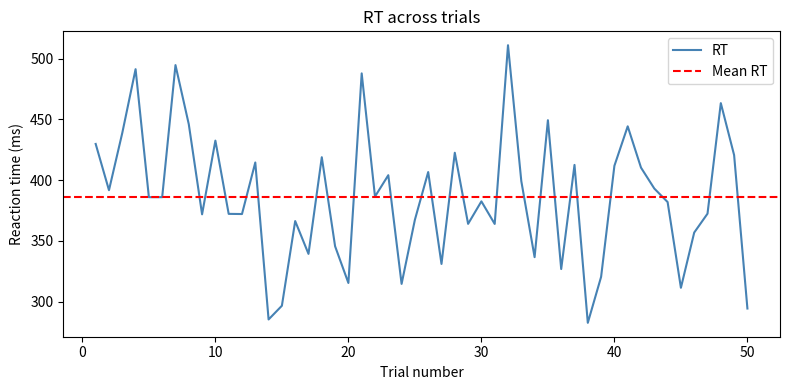
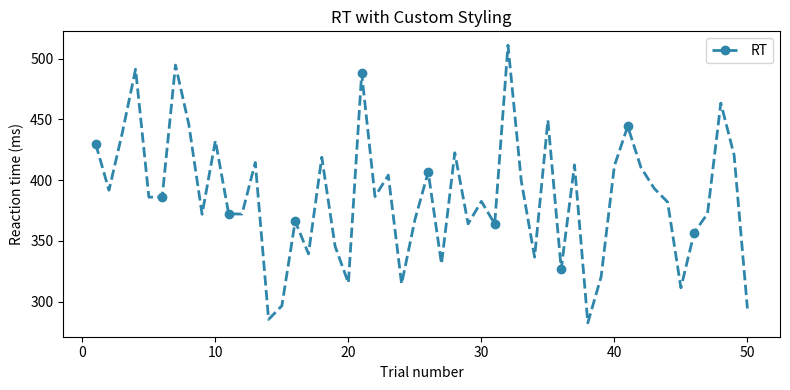
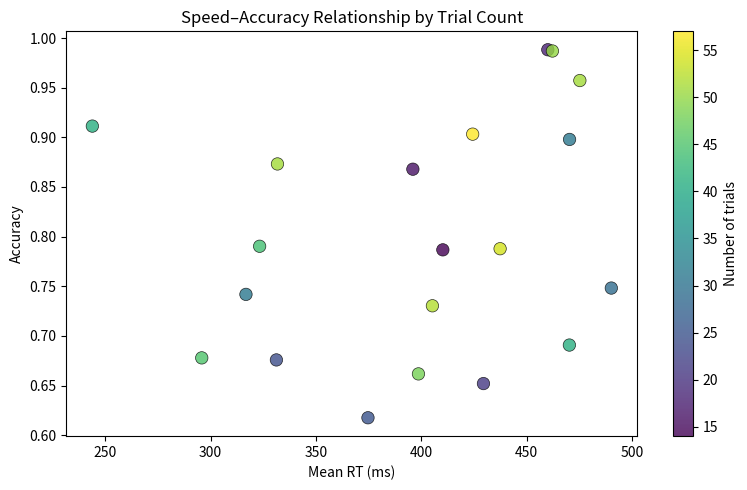
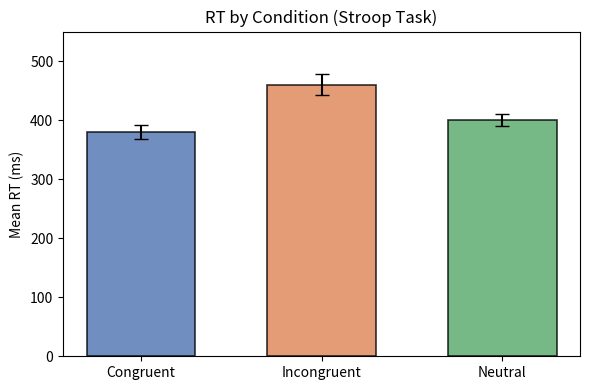
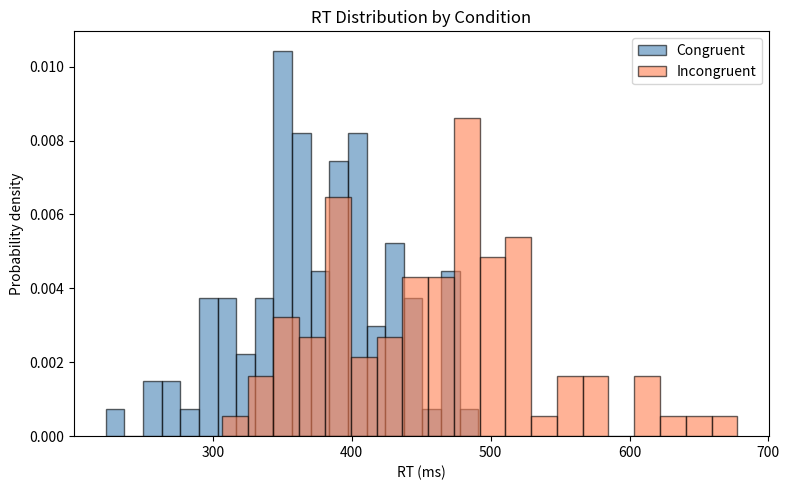
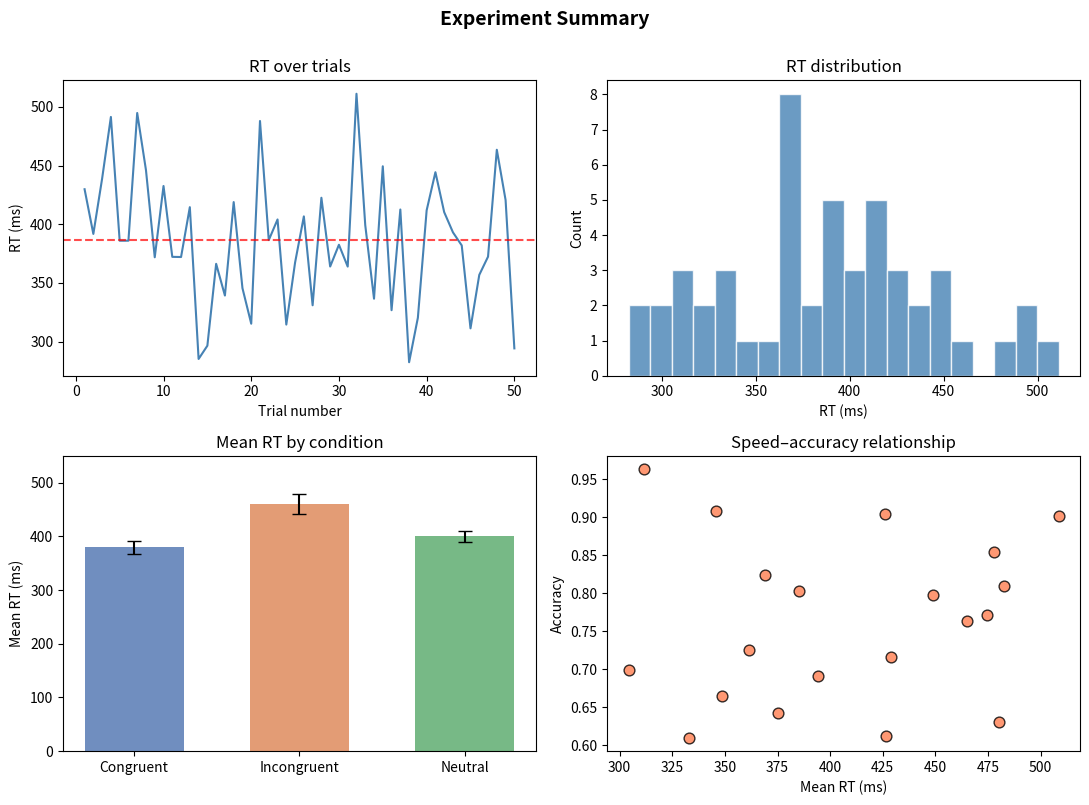
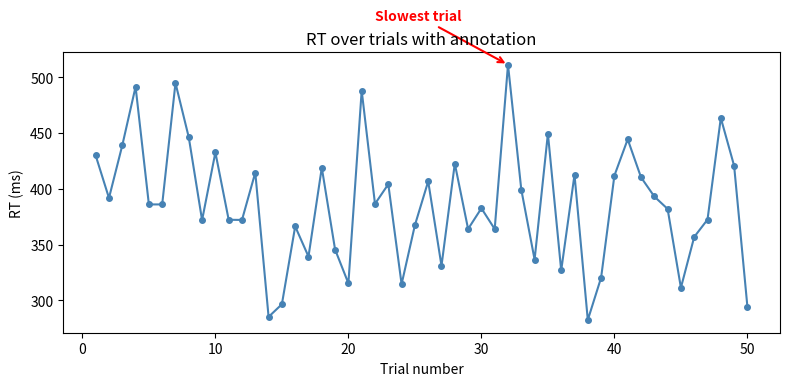
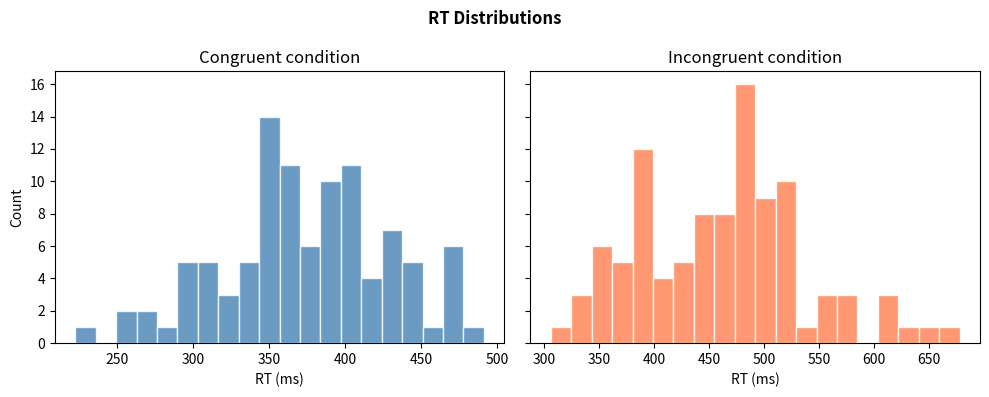
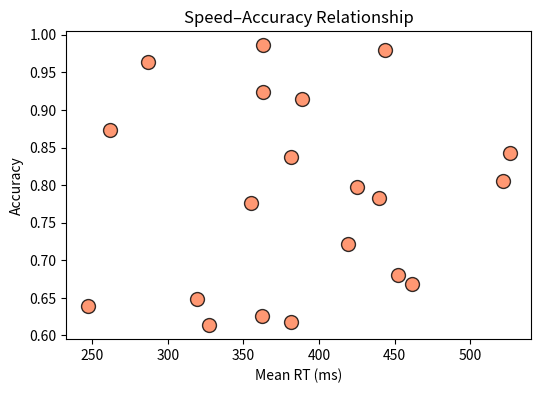
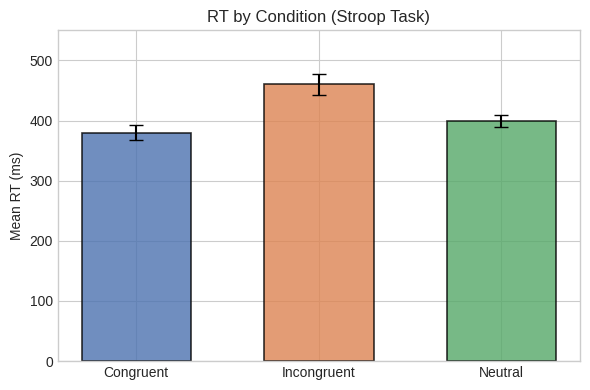

Write Python code to recreate these figures, in order.
import numpy as np
import matplotlib.pyplot as plt

np.random.seed(42)
trials = np.arange(1, 51)
rts = np.random.normal(loc=400, scale=60, size=50)

fig, ax = plt.subplots(figsize=(8, 4))
ax.plot(trials, rts, color="steelblue", linewidth=1.5, label="RT")
ax.axhline(rts.mean(), color="red", linestyle="--", label="Mean RT")
ax.set_xlabel("Trial number")
ax.set_ylabel("Reaction time (ms)")
ax.set_title("RT across trials")
ax.legend()
plt.tight_layout()
plt.show()

np.random.seed(42)
trials = np.arange(1, 51)
rts = np.random.normal(loc=400, scale=60, size=50)

fig, ax = plt.subplots(figsize=(8, 4))
ax.plot(trials, rts, color="#2E86AB", linestyle="--", marker="o", 
        markevery=5, markersize=6, linewidth=2, label="RT")
ax.set_xlabel("Trial number")
ax.set_ylabel("Reaction time (ms)")
ax.set_title("RT with Custom Styling")
ax.legend()
plt.tight_layout()
plt.show()

rng = np.random.default_rng(42)
mean_rt  = rng.normal(400, 80, 20)
accuracy = rng.uniform(0.6, 1.0, 20)
n_trials = rng.integers(10, 60, 20)

fig, ax = plt.subplots(figsize=(8, 5))
sc = ax.scatter(mean_rt, accuracy, c=n_trials, cmap="viridis", 
                s=80, alpha=0.8, edgecolors="black", linewidth=0.5)
ax.set_xlabel("Mean RT (ms)")
ax.set_ylabel("Accuracy")
ax.set_title("Speed–Accuracy Relationship by Trial Count")
cbar = fig.colorbar(sc, ax=ax, label="Number of trials")
plt.tight_layout()
plt.show()

conditions = ["Congruent", "Incongruent", "Neutral"]
mean_rts   = [380, 460, 400]
sem        = [12, 18, 10]
colors     = ["#4C72B0", "#DD8452", "#55A868"]

fig, ax = plt.subplots(figsize=(6, 4))
bars = ax.bar(conditions, mean_rts, color=colors, yerr=sem, capsize=5, 
              width=0.6, alpha=0.8, edgecolor="black", linewidth=1.2)
ax.set_ylabel("Mean RT (ms)")
ax.set_title("RT by Condition (Stroop Task)")
ax.set_ylim(0, 550)
plt.tight_layout()
plt.show()

np.random.seed(42)
rts_congruent   = np.random.normal(380, 60, 100)
rts_incongruent = np.random.normal(460, 80, 100)

fig, ax = plt.subplots(figsize=(8, 5))
ax.hist(rts_congruent, bins=20, density=True, alpha=0.6, 
        label="Congruent", color="steelblue", edgecolor="black")
ax.hist(rts_incongruent, bins=20, density=True, alpha=0.6, 
        label="Incongruent", color="coral", edgecolor="black")
ax.set_xlabel("RT (ms)")
ax.set_ylabel("Probability density")
ax.set_title("RT Distribution by Condition")
ax.legend()
plt.tight_layout()
plt.show()

np.random.seed(42)
trials = np.arange(1, 51)
rts = np.random.normal(loc=400, scale=60, size=50)
mean_rt = np.random.normal(400, 80, 20)
accuracy = np.random.uniform(0.6, 1.0, 20)
conditions = ["Congruent", "Incongruent", "Neutral"]
cond_rts = [380, 460, 400]
cond_errors = [12, 18, 10]

fig, axes = plt.subplots(2, 2, figsize=(11, 8))

# Top-left: Line plot
axes[0, 0].plot(trials, rts, color="steelblue", linewidth=1.5)
axes[0, 0].axhline(rts.mean(), color="red", linestyle="--", alpha=0.7)
axes[0, 0].set_xlabel("Trial number")
axes[0, 0].set_ylabel("RT (ms)")
axes[0, 0].set_title("RT over trials")

# Top-right: Histogram
axes[0, 1].hist(rts, bins=20, color="steelblue", edgecolor="white", alpha=0.8)
axes[0, 1].set_xlabel("RT (ms)")
axes[0, 1].set_ylabel("Count")
axes[0, 1].set_title("RT distribution")

# Bottom-left: Bar chart
axes[1, 0].bar(conditions, cond_rts, color=["#4C72B0", "#DD8452", "#55A868"],
              yerr=cond_errors, capsize=5, width=0.6, alpha=0.8)
axes[1, 0].set_ylabel("Mean RT (ms)")
axes[1, 0].set_title("Mean RT by condition")
axes[1, 0].set_ylim(0, 550)

# Bottom-right: Scatter plot
axes[1, 1].scatter(mean_rt, accuracy, color="coral", edgecolors="black", s=60, alpha=0.8)
axes[1, 1].set_xlabel("Mean RT (ms)")
axes[1, 1].set_ylabel("Accuracy")
axes[1, 1].set_title("Speed–accuracy relationship")

fig.suptitle("Experiment Summary", fontsize=14, fontweight="bold", y=1.00)
plt.tight_layout()
plt.show()

np.random.seed(42)
trials = np.arange(1, 51)
rts = np.random.normal(loc=400, scale=60, size=50)

max_idx = np.argmax(rts)
max_trial = trials[max_idx]
max_rt = rts[max_idx]

fig, ax = plt.subplots(figsize=(8, 4))
ax.plot(trials, rts, color="steelblue", linewidth=1.5, marker="o", markersize=4)
ax.annotate(
    "Slowest trial",
    xy=(max_trial, max_rt),
    xytext=(max_trial - 10, max_rt + 40),
    arrowprops=dict(arrowstyle="->", color="red", lw=1.5),
    fontsize=10,
    color="red",
    fontweight="bold"
)
ax.set_xlabel("Trial number")
ax.set_ylabel("RT (ms)")
ax.set_title("RT over trials with annotation")
plt.tight_layout()
plt.show()

np.random.seed(42)
rts_congruent   = np.random.normal(380, 60, 100)
rts_incongruent = np.random.normal(460, 80, 100)

fig, axes = plt.subplots(1, 2, figsize=(10, 4), sharey=True)

axes[0].hist(rts_congruent, bins=20, color="steelblue", edgecolor="white", alpha=0.8)
axes[0].set_xlabel("RT (ms)")
axes[0].set_ylabel("Count")
axes[0].set_title("Congruent condition")

axes[1].hist(rts_incongruent, bins=20, color="coral", edgecolor="white", alpha=0.8)
axes[1].set_xlabel("RT (ms)")
axes[1].set_title("Incongruent condition")

fig.suptitle("RT Distributions", fontsize=12, fontweight="bold")
plt.tight_layout()
plt.show()

import os

np.random.seed(42)
mean_rt = np.random.normal(400, 80, 20)
accuracy = np.random.uniform(0.6, 1.0, 20)

fig, ax = plt.subplots(figsize=(6, 4))
ax.scatter(mean_rt, accuracy, color="coral", edgecolors="black", s=100, alpha=0.8)
ax.set_xlabel("Mean RT (ms)")
ax.set_ylabel("Accuracy")
ax.set_title("Speed–Accuracy Relationship")

# Save to both formats
png_file = "experiment_summary.png"
pdf_file = "experiment_summary.pdf"

fig.savefig(png_file, dpi=150, bbox_inches="tight")
fig.savefig(pdf_file, bbox_inches="tight")

# Check file sizes
png_size = os.path.getsize(png_file)
pdf_size = os.path.getsize(pdf_file)

print(f"PNG size: {png_size:,} bytes")
print(f"PDF size: {pdf_size:,} bytes")
print(f"Ratio (PNG/PDF): {png_size/pdf_size:.2f}")

plt.show()

# Apply a professional style
plt.style.use("seaborn-v0_8-whitegrid")

conditions = ["Congruent", "Incongruent", "Neutral"]
mean_rts   = [380, 460, 400]
sem        = [12, 18, 10]
colors     = ["#4C72B0", "#DD8452", "#55A868"]

fig, ax = plt.subplots(figsize=(6, 4))
bars = ax.bar(conditions, mean_rts, color=colors, yerr=sem, capsize=5, 
              width=0.6, alpha=0.8, edgecolor="black", linewidth=1.2)
ax.set_ylabel("Mean RT (ms)")
ax.set_title("RT by Condition (Stroop Task)")
ax.set_ylim(0, 550)
plt.tight_layout()
plt.show()

# Reset to default style
plt.style.use("default")

# Your solution here


# Your solution here


# Your solution here


# Your solution here


# Your solution here


# Your solution here


# Your solution here


# Your solution here


# Your solution here


# Your solution here
